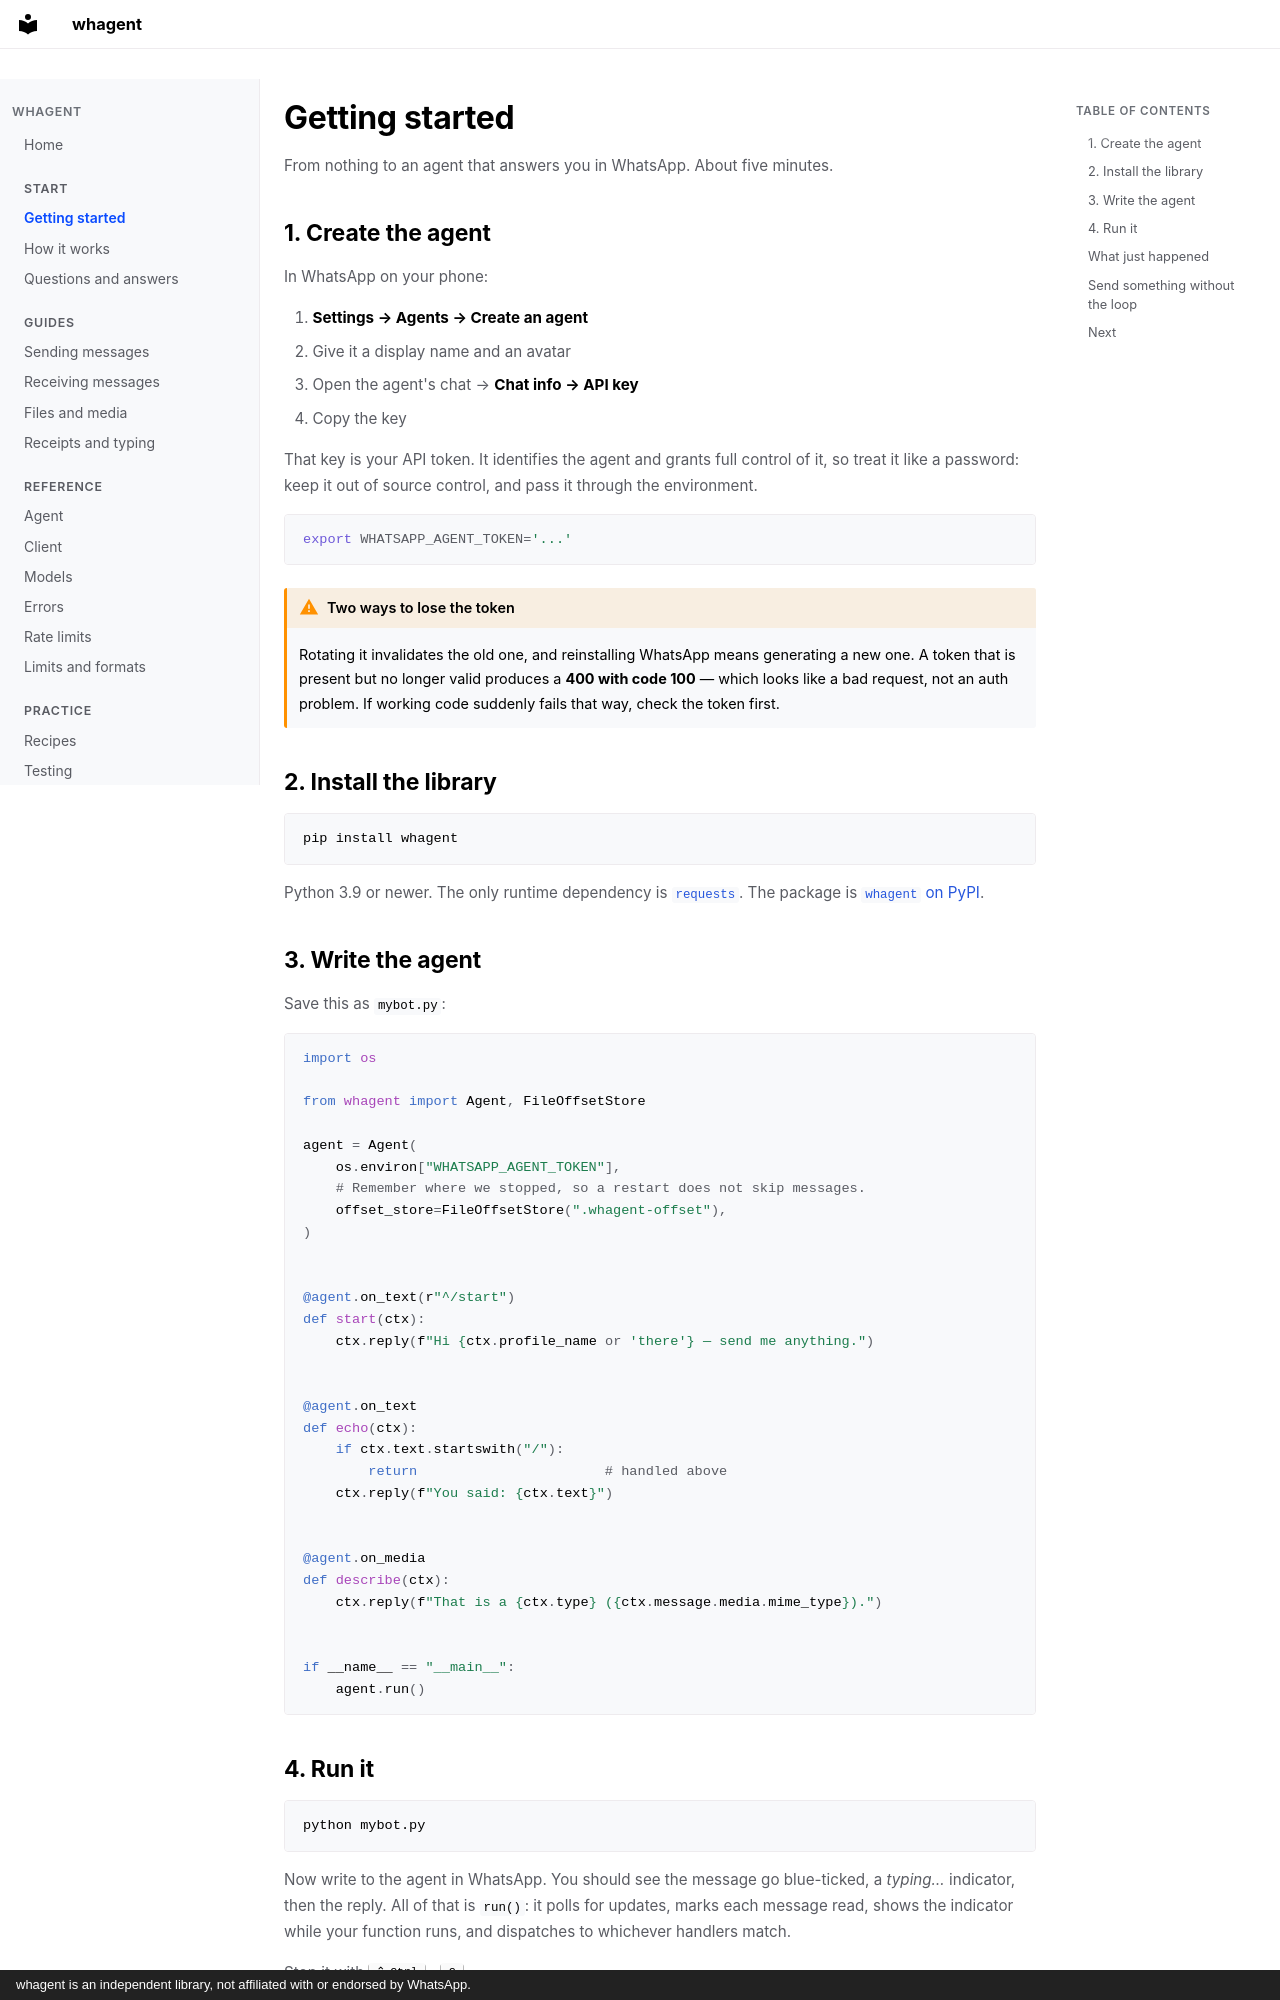

repository: Elimeshi1/Whagent · page: getting-started/index.html · generator: mkdocs · copyright: whagent is an independent library, not affiliated with or endorsed by WhatsApp.

# Getting started

From nothing to an agent that answers you in WhatsApp. About five minutes.

## 1. Create the agent

In WhatsApp on your phone:

1. **Settings → Agents → Create an agent**
2. Give it a display name and an avatar
3. Open the agent's chat → **Chat info → API key**
4. Copy the key

That key is your API token. It identifies the agent and grants full control of it, so treat it like a password: keep it out of source control, and pass it through the environment.

```bash
export WHATSAPP_AGENT_TOKEN='...'
```

!!! warning "Two ways to lose the token"
    Rotating it invalidates the old one, and reinstalling WhatsApp means generating a new one. A token that is present but no longer valid produces a **400 with code 100** — which looks like a bad request, not an auth problem. If working code suddenly fails that way, check the token first.

## 2. Install the library

```bash
pip install whagent
```

Python 3.9 or newer. The only runtime dependency is [`requests`](https://pypi.org/project/requests/). The package is [`whagent` on PyPI](https://pypi.org/project/whagent/).

## 3. Write the agent

Save this as `mybot.py`:

```python
import os

from whagent import Agent, FileOffsetStore

agent = Agent(
    os.environ["WHATSAPP_AGENT_TOKEN"],
    # Remember where we stopped, so a restart does not skip messages.
    offset_store=FileOffsetStore(".whagent-offset"),
)


@agent.on_text(r"^/start")
def start(ctx):
    ctx.reply(f"Hi {ctx.profile_name or 'there'} — send me anything.")


@agent.on_text
def echo(ctx):
    if ctx.text.startswith("/"):
        return                       # handled above
    ctx.reply(f"You said: {ctx.text}")


@agent.on_media
def describe(ctx):
    ctx.reply(f"That is a {ctx.type} ({ctx.message.media.mime_type}).")


if __name__ == "__main__":
    agent.run()
```

## 4. Run it

```bash
python mybot.py
```

Now write to the agent in WhatsApp. You should see the message go blue-ticked, a *typing…* indicator, then the reply. All of that is `run()`: it polls for updates, marks each message read, shows the indicator while your function runs, and dispatches to whichever handlers match.

Stop it with ++ctrl+c++.
